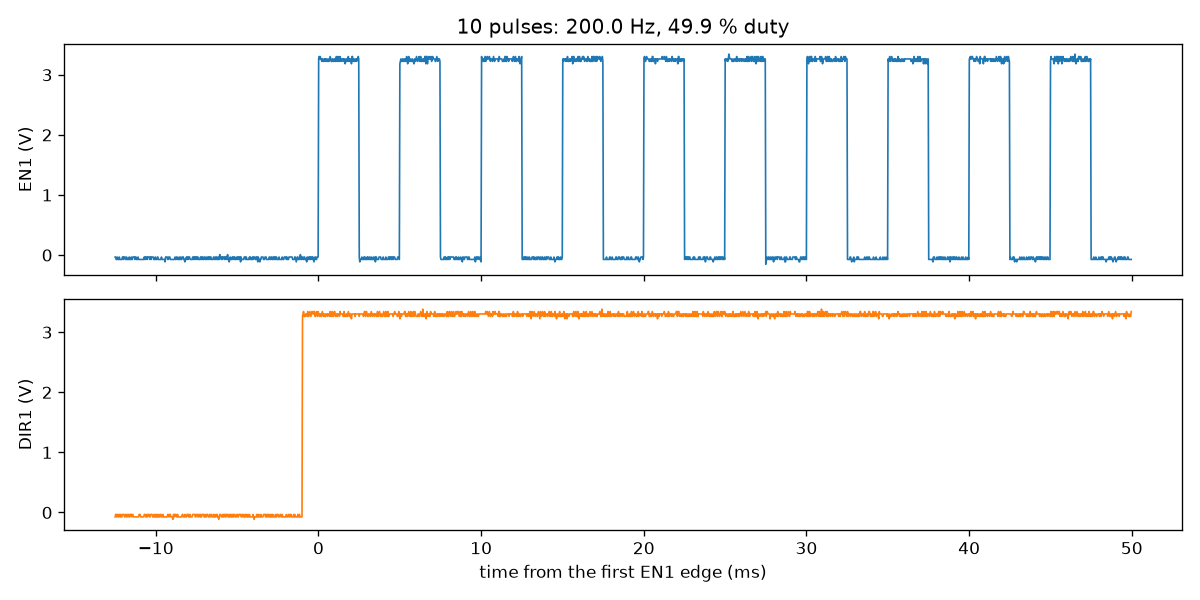

Values plotted in this chart, from the file beside it:
t_s, en1_v, dir1_v
-0.0125, -0.033, -0.073
-0.01247, -0.033, -0.033
-0.01244, -0.073, -0.033
-0.0124, -0.073, -0.073
-0.01237, -0.033, -0.033
-0.01234, -0.073, -0.033
-0.01231, -0.073, -0.073
-0.01228, -0.073, -0.073
-0.01224, -0.033, -0.033
-0.01221, -0.073, -0.033
-0.01218, -0.073, -0.073
-0.01215, -0.073, -0.033
-0.01212, -0.073, -0.073
-0.01208, -0.073, -0.073
-0.01205, -0.033, -0.033
-0.01202, -0.033, -0.033
-0.01199, -0.073, -0.033
-0.01196, -0.033, -0.033
-0.01192, -0.033, -0.073
-0.01189, -0.033, -0.073
-0.01186, -0.073, -0.033
-0.01183, -0.073, -0.033
-0.0118, -0.033, -0.073
-0.01176, -0.073, -0.073
-0.01173, -0.073, -0.033
-0.0117, -0.073, -0.033
-0.01167, -0.073, -0.073
-0.01164, -0.033, -0.033
-0.0116, -0.073, -0.073
-0.01157, -0.073, -0.033
-0.01154, -0.073, -0.033
-0.01151, -0.033, -0.033
-0.01148, -0.073, -0.073
-0.01144, -0.073, -0.033
-0.01141, -0.033, -0.033
-0.01138, -0.033, -0.073
-0.01135, -0.033, -0.073
-0.01132, -0.033, -0.073
-0.01128, -0.073, -0.073
-0.01125, -0.033, -0.073
-0.01122, -0.033, -0.073
-0.01119, -0.073, -0.073
-0.01116, -0.073, -0.073
-0.01112, -0.073, -0.073
-0.01109, -0.033, -0.073
-0.01106, -0.073, -0.073
-0.01103, -0.073, -0.033
-0.011, -0.073, -0.033
-0.01096, -0.073, -0.033
-0.01093, -0.073, -0.073
-0.0109, -0.073, -0.073
-0.01087, -0.073, -0.073
-0.01084, -0.073, -0.073
-0.0108, -0.073, -0.073
-0.01077, -0.073, -0.073
-0.01074, -0.073, -0.073
-0.01071, -0.033, -0.033
-0.01068, -0.073, -0.033
-0.01064, -0.033, -0.033
-0.01061, -0.073, -0.073
... 1,893 more rows
